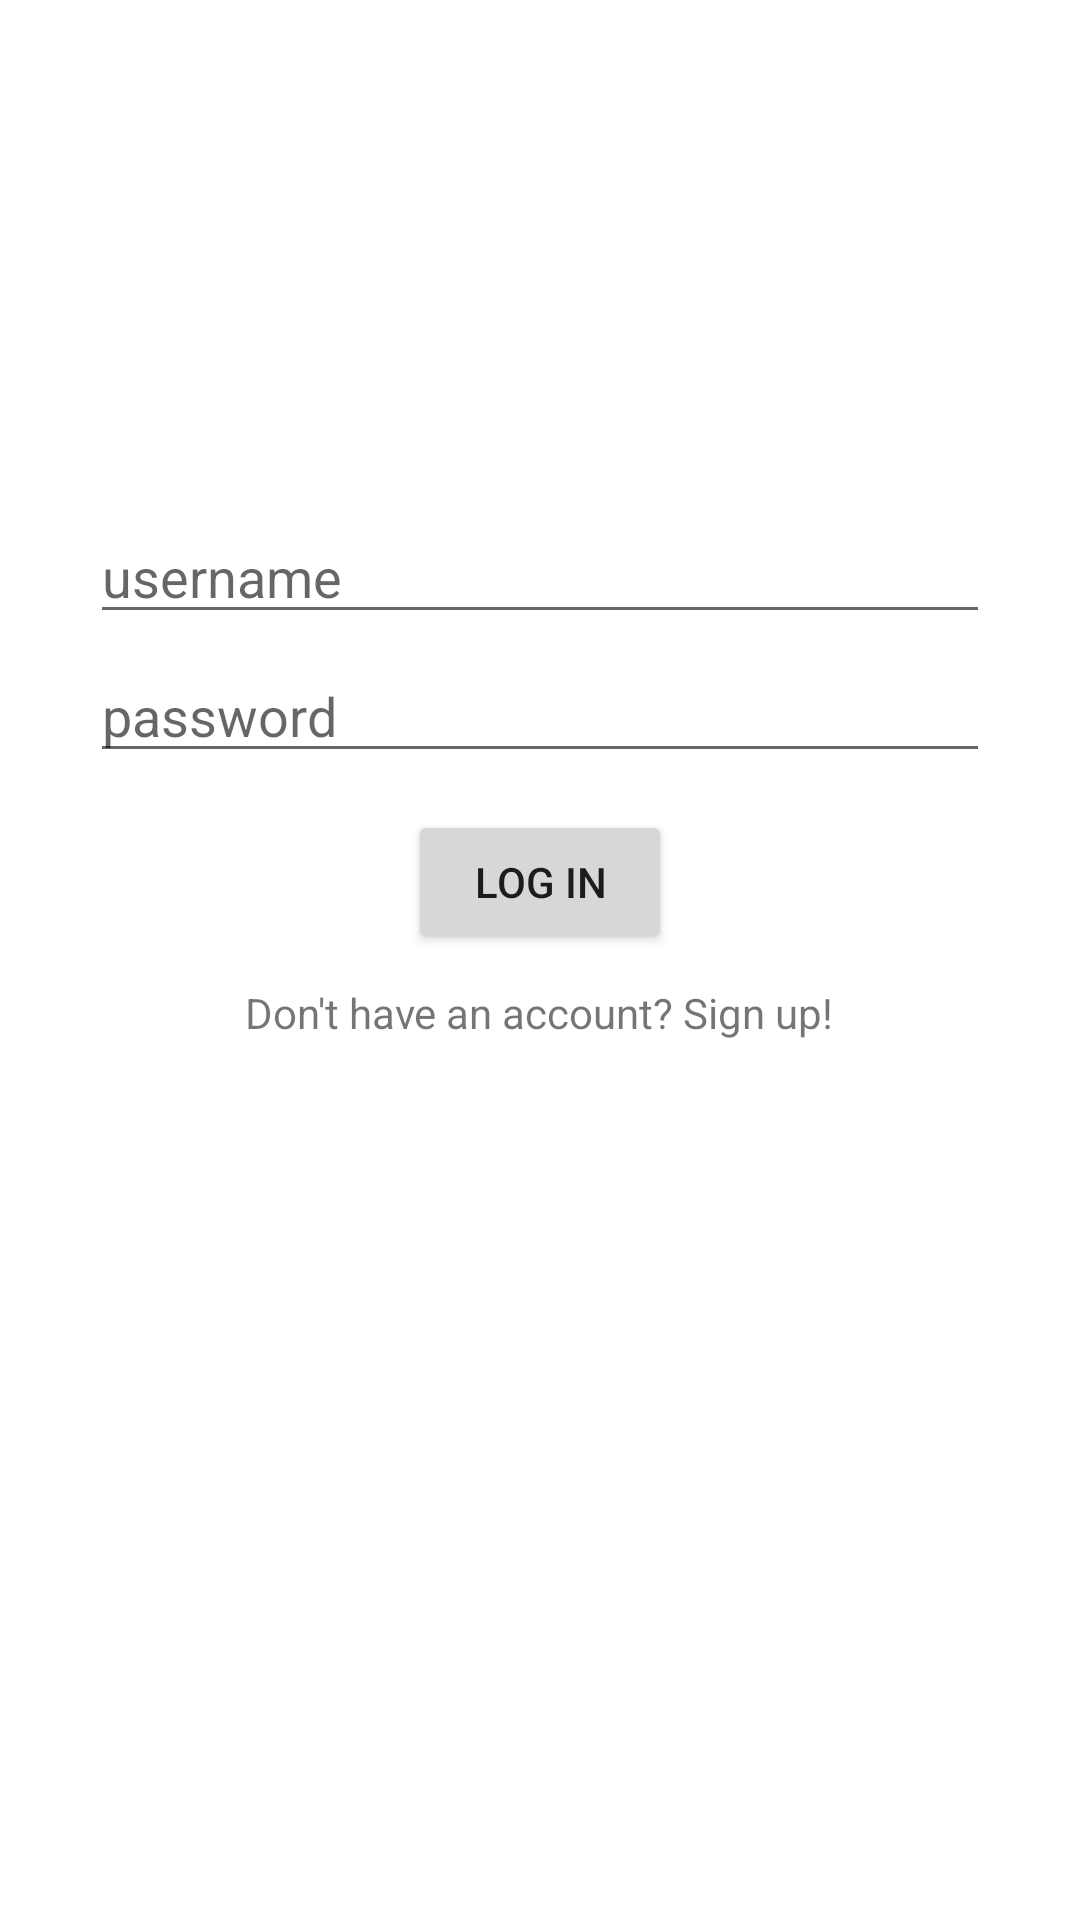

Write the Android layout XML for this screen, with the resource values it uses.
<!-- AndroidManifest.xml: application theme Theme.FBUFinalApp -->
<!-- res/layout/activity_login.xml -->
<?xml version="1.0" encoding="utf-8"?>
<RelativeLayout xmlns:android="http://schemas.android.com/apk/res/android"
    xmlns:app="http://schemas.android.com/apk/res-auto"
    xmlns:tools="http://schemas.android.com/tools"
    android:layout_width="match_parent"
    android:layout_height="match_parent"
    tools:context=".LoginActivity">

    <ImageView
        android:id="@+id/ivLogo"
        android:layout_width="wrap_content"
        android:layout_height="wrap_content"
        android:layout_alignParentTop="true"
        android:layout_alignParentEnd="true"
        android:layout_centerHorizontal="true"
        android:layout_marginTop="140dp"
        android:layout_marginEnd="142dp"
        tools:srcCompat="@tools:sample/avatars" />

    <EditText
        android:id="@+id/tvUsername"
        android:layout_width="300dp"
        android:layout_height="wrap_content"
        android:layout_below="@+id/ivLogo"
        android:layout_centerHorizontal="true"
        android:layout_marginTop="30dp"
        android:ems="10"
        android:hint="username"
        android:inputType="textPersonName" />

    <EditText
        android:id="@+id/tvPassword"
        android:layout_width="300dp"
        android:layout_height="wrap_content"
        android:layout_below="@+id/tvUsername"
        android:layout_centerInParent="true"
        android:layout_marginTop="5dp"
        android:layout_marginBottom="339dp"
        android:ems="10"
        android:hint="password"
        android:inputType="textPassword" />

    <Button
        android:id="@+id/btLogIn"
        android:layout_width="wrap_content"
        android:layout_height="wrap_content"
        android:layout_below="@+id/tvPassword"
        android:layout_centerHorizontal="true"
        android:layout_marginTop="-327dp"
        android:text="Log In" />

    <TextView
        android:id="@+id/btSignUp"
        android:layout_width="wrap_content"
        android:layout_height="wrap_content"
        android:layout_below="@+id/btLogIn"
        android:layout_alignParentBottom="true"
        android:layout_centerHorizontal="true"
        android:layout_marginTop="10dp"
        android:layout_marginBottom="235dp"
        android:text="Don't have an account? Sign up!" />

</RelativeLayout>
<!-- resources referenced by this layout -->
<resources>
  <style name="Theme.FBUFinalApp" parent="Theme.MaterialComponents.Light.DarkActionBar">
          
          <item name="colorPrimary">#847059</item>
          <item name="colorPrimaryVariant">#BB9B76</item>
          <item name="colorOnPrimary">@color/white</item>
          
          <item name="colorSecondary">@color/teal_200</item>
          <item name="colorSecondaryVariant">@color/teal_700</item>
          <item name="colorOnSecondary">@color/black</item>
          
          <item name="android:statusBarColor" tools:targetApi="l">?attr/colorPrimary</item>
          
      </style>
  <color name="white">#FFFFFFFF</color>
  <color name="teal_200">#FF03DAC5</color>
  <color name="teal_700">#FF018786</color>
  <color name="black">#FF000000</color>
</resources>
